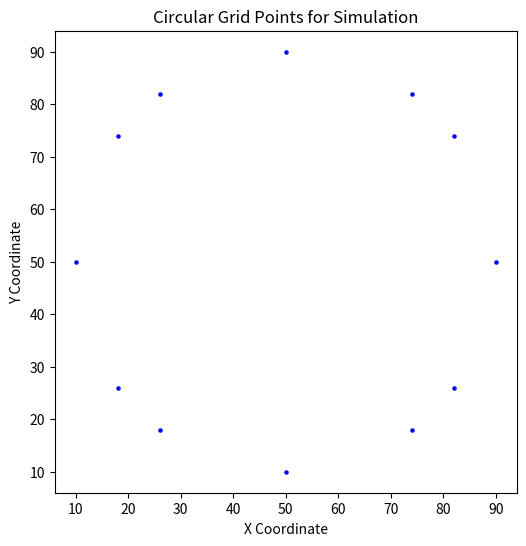

The matplotlib source for this figure:
import numpy as np
import matplotlib.pyplot as plt

def create_circular_grid_mask(radius, center_x, center_y, grid_size):
    """
    Generates a boolean mask for a circular area on a 2D grid.
    
    Args:
        radius (float): The radius of the circular area.
        center_x (float): The x-coordinate of the circle's center.
        center_y (float): The y-coordinate of the circle's center.
        grid_size (int): The number of points along each dimension of the square grid.
        
    Returns:
        numpy.ndarray: A 2D boolean array where True indicates points inside the circle.
    """
    # Create x and y coordinate vectors
    x = np.linspace(0, grid_size - 1, grid_size)
    y = np.linspace(0, grid_size - 1, grid_size)
    
    # Create 2D coordinate matrices (XX, YY)
    XX, YY = np.meshgrid(x, y)
    
    # Calculate the distance of each point from the center
    distances = np.sqrt((XX - center_x)**2 + (YY - center_y)**2)
    
    # Create a boolean mask for points within the radius
    mask = distances == radius
    
    return mask, XX, YY

# Example Usage:
grid_size = 100
radius = 40
center_x, center_y = 50, 50

# Generate the mask and coordinates
circle_mask, XX, YY = create_circular_grid_mask(radius, center_x, center_y, grid_size)

# Use the mask to set values or filter points for your simulation
# For example, count the number of points inside the circle
points_inside = np.sum(circle_mask)
print(f"Total grid points inside the circle: {points_inside}")

# Visualize the circular grid points
plt.figure(figsize=(6, 6))
plt.scatter(XX[circle_mask], YY[circle_mask], color='blue', s=5)
plt.title("Circular Grid Points for Simulation")
plt.xlabel("X Coordinate")
plt.ylabel("Y Coordinate")
plt.gca().set_aspect('equal', adjustable='box')
plt.show()